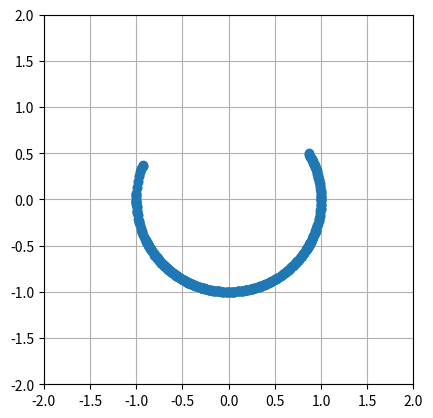

Python code for this plot:
from numpy import sin, cos
import numpy as np
import matplotlib.pyplot as plt
import scipy.integrate as integrate
import matplotlib.animation as animation

G = 9.8  # acceleration due to gravity, in m/s^2
L1 = 1.0  # length of pendulum 1 in m
L2 = 1.0  # length of pendulum 2 in m
M1 = 1.0  # mass of pendulum 1 in kg
M2 = 1.0  # mass of pendulum 2 in kg


def derivs(state, t):
	dydx = np.zeros_like(state)
	dydx[0] = state[1]

	delta = state[2] - state[0]
	den1 = (M1 + M2) * L1 - M2 * L1 * cos(delta) * cos(delta)
	dydx[1] = ((M2 * L1 * state[1] * state[1] * sin(delta) * cos(delta)
				+ M2 * G * sin(state[2]) * cos(delta)
				+ M2 * L2 * state[3] * state[3] * sin(delta)
				- (M1 + M2) * G * sin(state[0]))
			   / den1)

	dydx[2] = state[3]

	den2 = (L2 / L1) * den1
	dydx[3] = ((- M2 * L2 * state[3] * state[3] * sin(delta) * cos(delta)
				+ (M1 + M2) * G * sin(state[0]) * cos(delta)
				- (M1 + M2) * L1 * state[1] * state[1] * sin(delta)
				- (M1 + M2) * G * sin(state[2]))
			   / den2)

	return dydx


# create a time array from 0..100 sampled at 0.05 second steps
dt = 0.03
t = np.arange(0, 15, dt)

# th1 and th2 are the initial angles (degrees)
# w10 and w20 are the initial angular velocities (degrees per second)
th1 = 120.0
w1 = 0.0
th2 = -10.0
w2 = 0.0

# initial state
state = np.radians([th1, w1, th2, w2])

# integrate your ODE using scipy.integrate.
y = integrate.odeint(derivs, state, t)

x1 = L1 * sin(y[:, 0])
y1 = -L1 * cos(y[:, 0])

x2 = L2 * sin(y[:, 2]) + x1
y2 = -L2 * cos(y[:, 2]) + y1

fig = plt.figure()
ax = fig.add_subplot(111, autoscale_on=False, xlim=(-2, 2), ylim=(-2, 2))
ax.set_aspect('equal')
ax.grid()


thisx=[]
thisy=[]
old_x1 = []
old_y1 = []
old_x2 = []
old_y2 = []

line, = ax.plot(x1, y1, 'o-', lw=2)
time_template = 'time = %.1fs'
time_text = ax.text(0.05, 0.9, '', transform=ax.transAxes)


def init():
	line.set_data([], [])
	time_text.set_text('')
	return line, time_text

def plot_trajectory(i):
	old_x1.append(x1[i])
	old_y1.append(y1[i])
	old_x2.append(x2[i])
	old_y2.append(y2[i])
	plt.plot(old_x1,old_y1,"r-",lw=1)
	plt.plot(old_x2,old_y2,"b-",lw=1)

def animate(i):
	thisx= [0, x1[i], x2[i]]
	thisy=[0, y1[i], y2[i]]
	plot_trajectory(i)
	line.set_data(thisx,thisy)
	time_text.set_text(time_template % (i * dt))
	#return line, time_text

ani = animation.FuncAnimation(fig, animate, range(1, len(y)), interval=dt * 1000, blit=False, init_func=init)
plt.show()
#ani.save("double_pendulum.gif",fps=30,dpi=1000)

